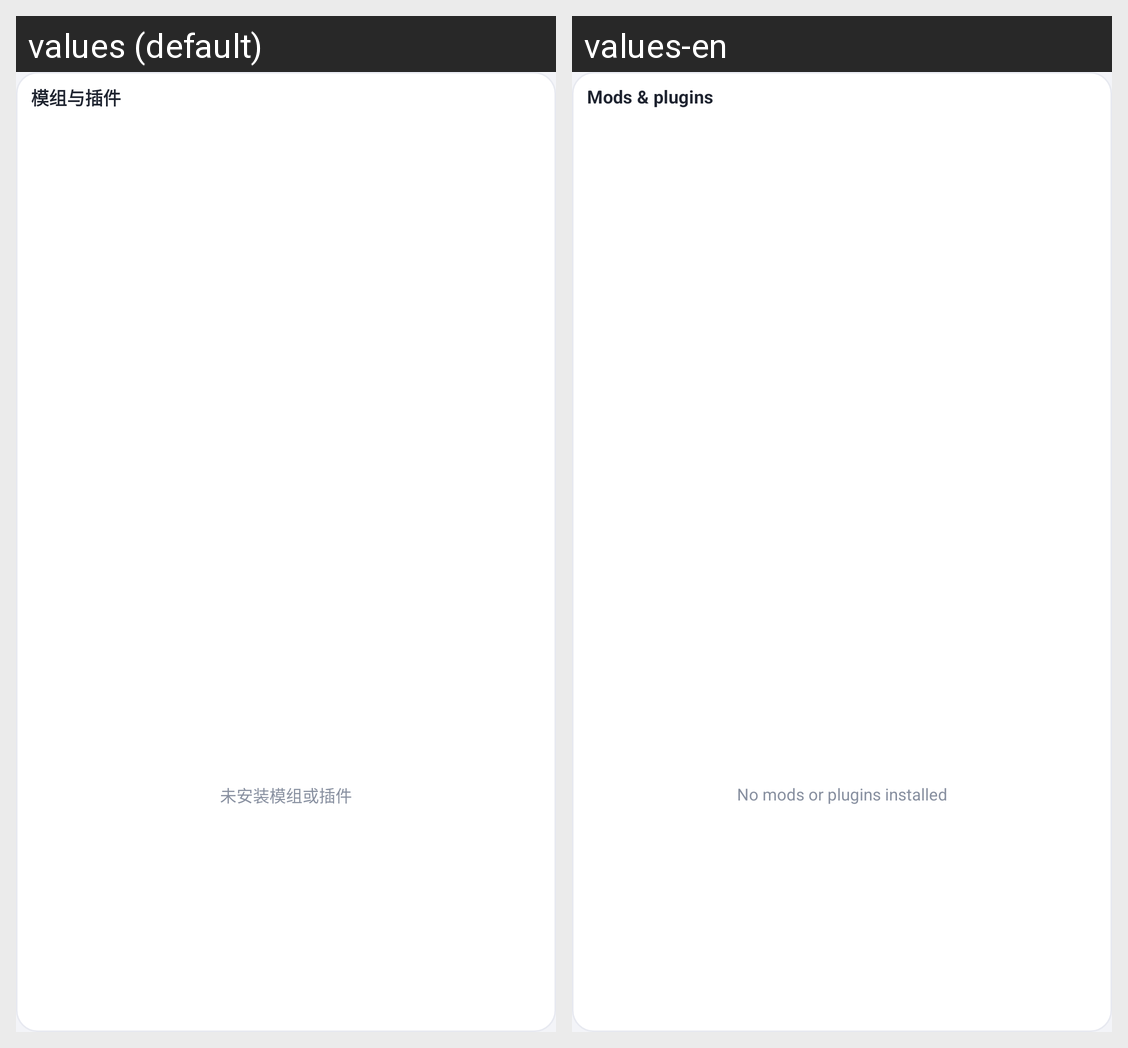

For this localized Android screen grid, give each drawn string resource with its value in every locale shown.
Android screen res/layout/widget_mod_plugin.xml rendered under 2 locales, left to right: values (default), values-en. Device: Nexus 5 (rendered at 1080×1920; each locale shown at half size, 540×960, under a caption strip naming it); theme Theme.MineServeMobile.
Strings drawn on this screen, with the default value and each locale's value (text and hints the layout hard-codes, and strings that could not be matched under every locale, appear in the picture but are not listed):

widget_mod_plugin_title
  values: 模组与插件
  values-en: Mods & plugins

widget_mod_plugin_empty
  values: 未安装模组或插件
  values-en: No mods or plugins installed
